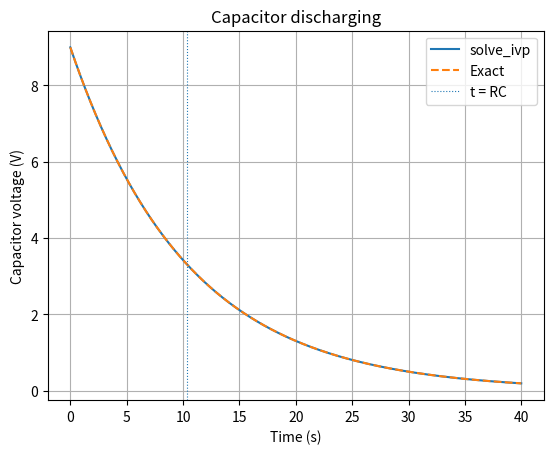

Recreate this plot in Python.
# Task 18 (related case): Capacitor discharging through a resistor
import numpy as np
from scipy.integrate import solve_ivp
import matplotlib.pyplot as plt

# dV/dt = -V / (R*C)
R = 2200.0        # ohms
C = 0.0047        # farads
V0 = 9.0          # initial voltage (V)
tau = R * C       # time constant (s)

def discharge(t, V):
    return [-V[0] / (R * C)]

t_eval = np.linspace(0, 40, 801)
solution = solve_ivp(discharge, (0, 40), [V0], t_eval=t_eval, rtol=1e-9, atol=1e-11)

exact = V0 * np.exp(-solution.t / tau)
voltage = solution.y[0]

v_at_tau = np.interp(tau, solution.t, voltage)
below_one = solution.t[np.argmax(voltage < 1.0)]
exact_below_one = tau * np.log(V0 / 1.0)

print("Solver success:", solution.success)
print(f"Time constant RC: {tau:.2f} s")
print(f"Voltage at t = RC: {v_at_tau:.3f} V ({v_at_tau / V0:.1%} of the starting voltage)")
print(f"Voltage at 20 s: {np.interp(20, solution.t, voltage):.3f} V")
print(f"Voltage first below 1 V at about t = {below_one:.2f} s (exact {exact_below_one:.2f} s)")
print(f"Maximum error against exact solution: {np.max(np.abs(voltage - exact)):.3e} V")

plt.plot(solution.t, voltage, label="solve_ivp")
plt.plot(solution.t, exact, linestyle="--", label="Exact")
plt.axvline(tau, linestyle=":", linewidth=0.8, label="t = RC")
plt.xlabel("Time (s)")
plt.ylabel("Capacitor voltage (V)")
plt.title("Capacitor discharging")
plt.legend()
plt.grid(True)
plt.show()
